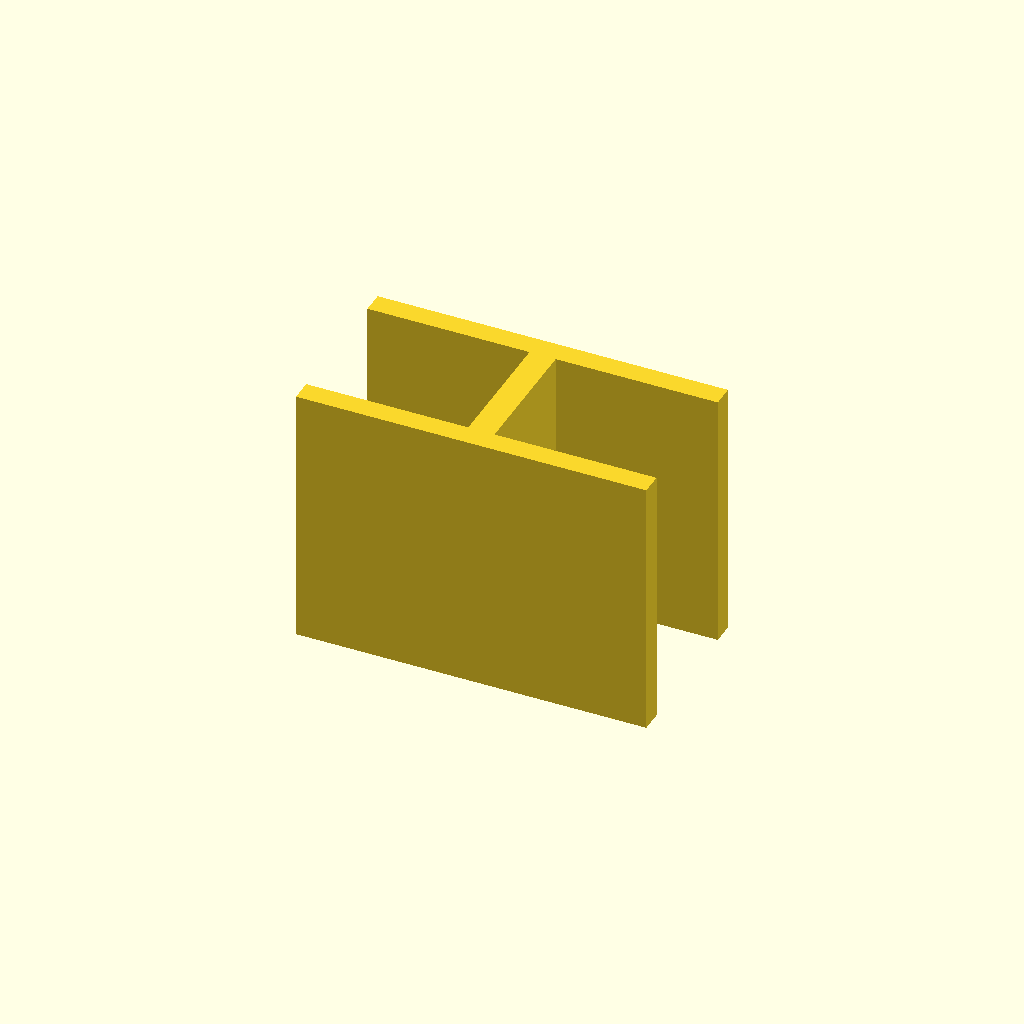
Cell 1 — every parameter at its default value.
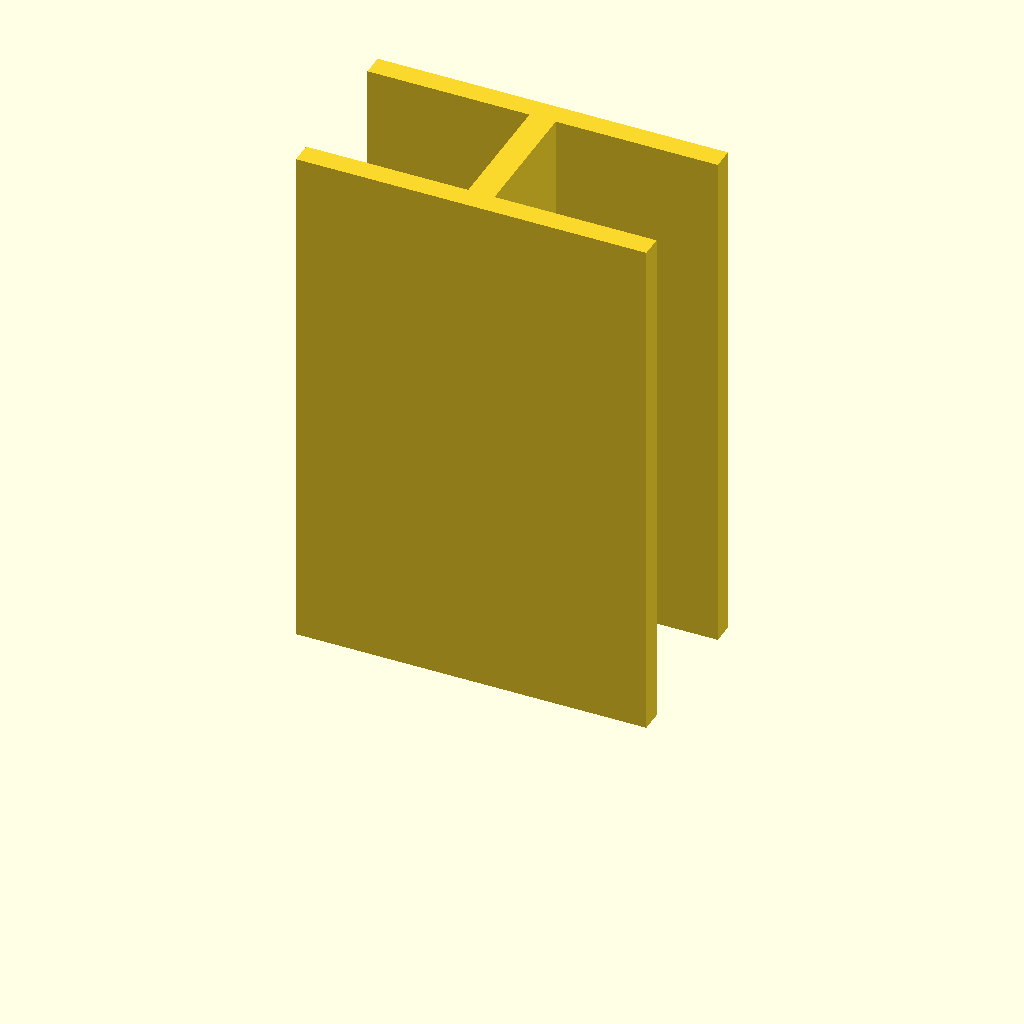
Cell 2: the same model with plate_t = 120.
One fixed orthographic camera (rotation 55°, 0°, 25°; colour scheme Cornfield) for every cell.
Source of the model, optional_data/data/sketch3/structsections/part_0219.scad:
$fn = 32;

// ----------------------------------------------------------------------
// Structural section: ibeam 80 x 40 mm
// ----------------------------------------------------------------------

// --- parameters (mm) ---
sec_w = 80;               // section width, X
sec_h = 40;               // section height, Y
flange_t = 5;             // flange thickness
web_t = 6;                // web thickness
plate_t = 60;             // cut length, Z (extrusion height)
fit_tol = 0.05;           // declared fit tolerance (prompt contract)
free_tol = 0.3;           // declared free tolerance (prompt contract)

profile = [[0, 0], [80, 0], [80, 5], [43, 5], [43, 35], [80, 35], [80, 40], [0, 40], [0, 35], [37, 35], [37, 5], [0, 5]];  // primary outline, 12 points, counter clockwise

// --- the one profile operation ---
linear_extrude(height = plate_t) polygon(points = profile);
Parameter table extracted from the source (name, type, default, range or options):
sec_w: number, default 80
sec_h: number, default 40
flange_t: number, default 5
web_t: number, default 6
plate_t: number, default 60
fit_tol: number, default 0.05
free_tol: number, default 0.3
